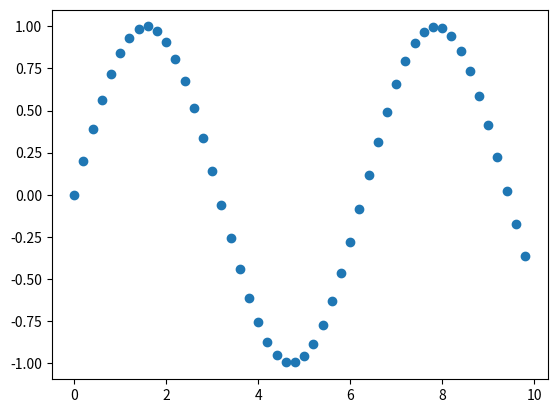

Write the Python code that produced this figure.
import matplotlib
import numpy as np
import matplotlib.pyplot as plt
x = np.arange(0, 10, 0.2)
y = np.sin(x)
fig, ax = plt.subplots()
plt.scatter(x, y)
plt.show()
